The GitHub repository summer-xrx/satellite-image-classification contains a labelled image folder "satellite-image-classification" with 10 categories: beach, circular farmland, cloud, desert, forest, mountain, rectangular farmland, residential area, river, snow-covered mountain. Examples follow, each with its label.

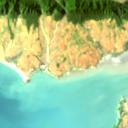
Label: beach

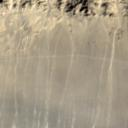
Label: desert

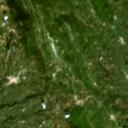
Label: forest

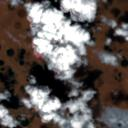
Label: cloud

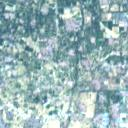
Label: residential area

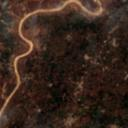
Label: river
